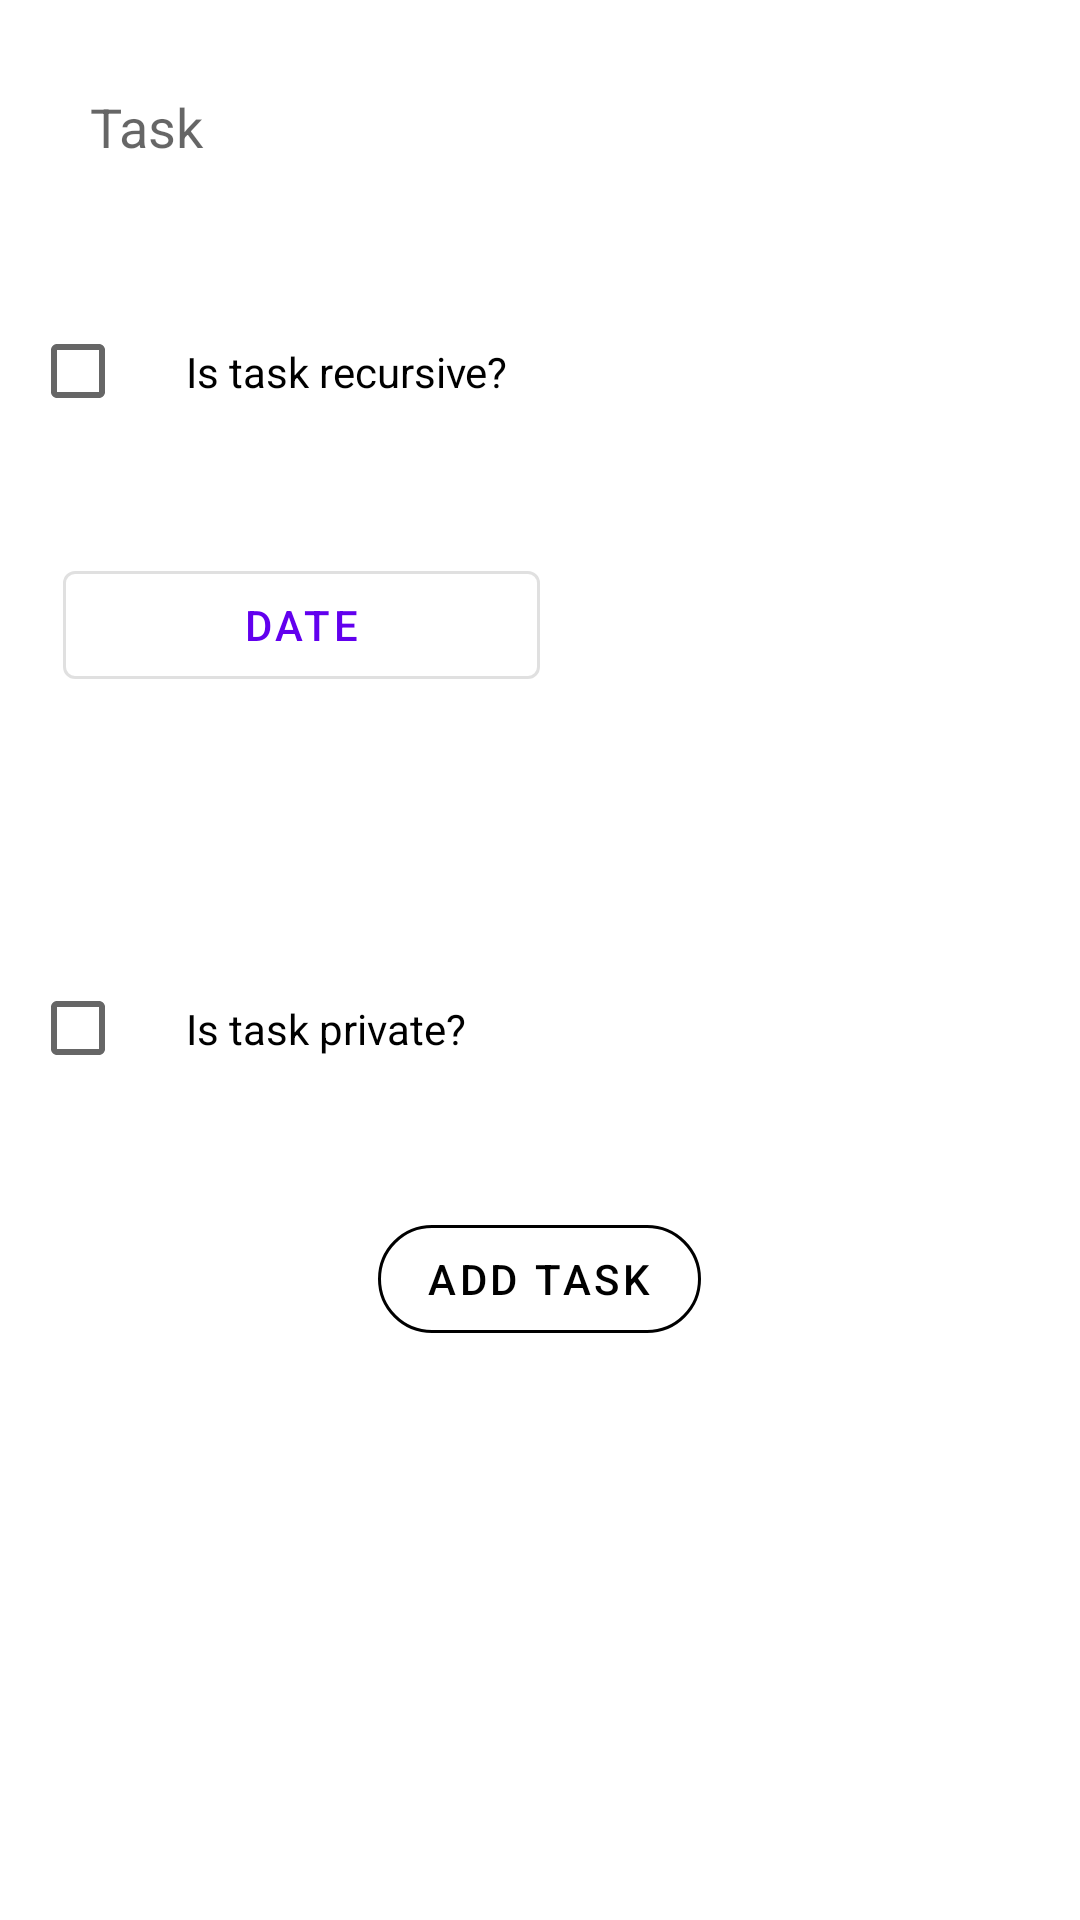

This screen was rendered from an Android layout file. Write that file and the resources it references.
<!-- AndroidManifest.xml: application theme Theme.HouseHelper -->
<!-- res/layout/activity_add_task.xml -->
<?xml version="1.0" encoding="utf-8"?>
<RelativeLayout xmlns:android="http://schemas.android.com/apk/res/android"
    xmlns:app="http://schemas.android.com/apk/res-auto"
    xmlns:tools="http://schemas.android.com/tools"
    android:layout_width="match_parent"
    android:layout_height="match_parent"
    tools:context=".AddTask">

    <EditText
        android:layout_width="match_parent"
        android:layout_height="wrap_content"
        android:id="@+id/task_task"
        android:background="#30ffffff"
        android:hint="@string/task_task"
        android:layout_margin="10dp"
        android:padding="20dp" />

    <CheckBox
        android:id="@+id/task_recursive_checkbox"
        android:layout_width="match_parent"
        android:layout_height="wrap_content"
        android:layout_margin="10dp"
        android:layout_marginStart="10dp"
        android:layout_marginTop="10dp"
        android:layout_marginEnd="10dp"
        android:layout_below="@id/task_task"
        android:background="#30ffffff"
        android:padding="20dp"
        android:text="@string/task_recursive" />
<LinearLayout
    android:layout_width="match_parent"
    android:layout_height="wrap_content"
    android:layout_below="@id/task_recursive_checkbox"
    android:id="@+id/interval_container"
    android:orientation="horizontal">


    <LinearLayout
        android:id="@+id/task_interval"
        android:layout_width="match_parent"
        android:layout_height="wrap_content"
        android:layout_margin="10dp"
        android:padding="11dp"
        android:orientation="horizontal"
        android:gravity="center"
        android:weightSum="2">

        <com.google.android.material.button.MaterialButton
            android:id="@+id/task_interval_time"
            style="@style/Widget.MaterialComponents.Button.OutlinedButton"
            android:layout_width="0dp"
            android:layout_height="wrap_content"
            android:layout_weight="1"
            android:text="@string/date" />

        <Spinner
            android:id="@+id/task_interval_type"
            android:layout_width="0dp"
            android:layout_height="wrap_content"
            android:layout_weight="1"
            android:layout_centerInParent="true"
            android:background="#30ffffff" />

    </LinearLayout>

    <com.google.android.material.button.MaterialButton
        android:id="@+id/task_time"
        style="@style/Widget.MaterialComponents.Button.OutlinedButton"
        android:layout_width="match_parent"
        android:layout_height="wrap_content"
        android:layout_weight="1"
        android:layout_margin="10dp"
        android:layout_marginStart="10dp"
        android:layout_marginTop="10dp"
        android:layout_marginEnd="10dp"
        android:padding="20dp"
        android:text="@string/date" />

</LinearLayout>

    <CheckBox
        android:id="@+id/task_private_checkbox"
        android:layout_width="match_parent"
        android:layout_height="wrap_content"
        android:layout_margin="10dp"
        android:layout_marginStart="10dp"
        android:layout_marginTop="10dp"
        android:layout_marginEnd="10dp"
        android:layout_below="@id/interval_container"
        android:background="#30ffffff"
        android:padding="20dp"
        android:text="@string/task_private" />

    <com.google.android.material.button.MaterialButton
        android:id="@+id/add_task_btn"
        android:layout_width="wrap_content"
        android:layout_height="wrap_content"
        android:layout_below="@id/task_private_checkbox"
        android:layout_centerHorizontal="true"
        android:layout_marginStart="20dp"
        android:layout_marginTop="20dp"
        android:layout_marginEnd="20dp"
        android:layout_marginBottom="20dp"
        android:text="@string/add_task"
        app:cornerRadius="100dp"
        android:backgroundTint="#30ffffff"
        app:strokeColor="@color/black"
        android:textColor="@color/black"
        style="@style/Widget.MaterialComponents.Button.OutlinedButton"/>

</RelativeLayout>
<!-- resources referenced by this layout -->
<resources>
  <color name="black">#FF000000</color>
  <string name="add_task">Add task</string>
  <string name="date">Date</string>
  <string name="task_private">Is task private?</string>
  <string name="task_recursive">Is task recursive?</string>
  <string name="task_task">Task</string>
  <style name="Theme.HouseHelper" parent="Theme.MaterialComponents.DayNight.NoActionBar">
          
          <item name="colorPrimary">@color/purple_500</item>
          <item name="colorPrimaryVariant">@color/purple_700</item>
          <item name="colorOnPrimary">@color/white</item>
          
          <item name="colorSecondary">@color/teal_200</item>
          <item name="colorSecondaryVariant">@color/teal_700</item>
          <item name="colorOnSecondary">@color/black</item>
          
          <item name="android:statusBarColor" tools:targetApi="l">?attr/colorPrimaryVariant</item>
          
      </style>
  <color name="purple_500">#FF6200EE</color>
  <color name="purple_700">#FF3700B3</color>
  <color name="white">#FFFFFFFF</color>
  <color name="teal_200">#FF03DAC5</color>
  <color name="teal_700">#FF018786</color>
</resources>
